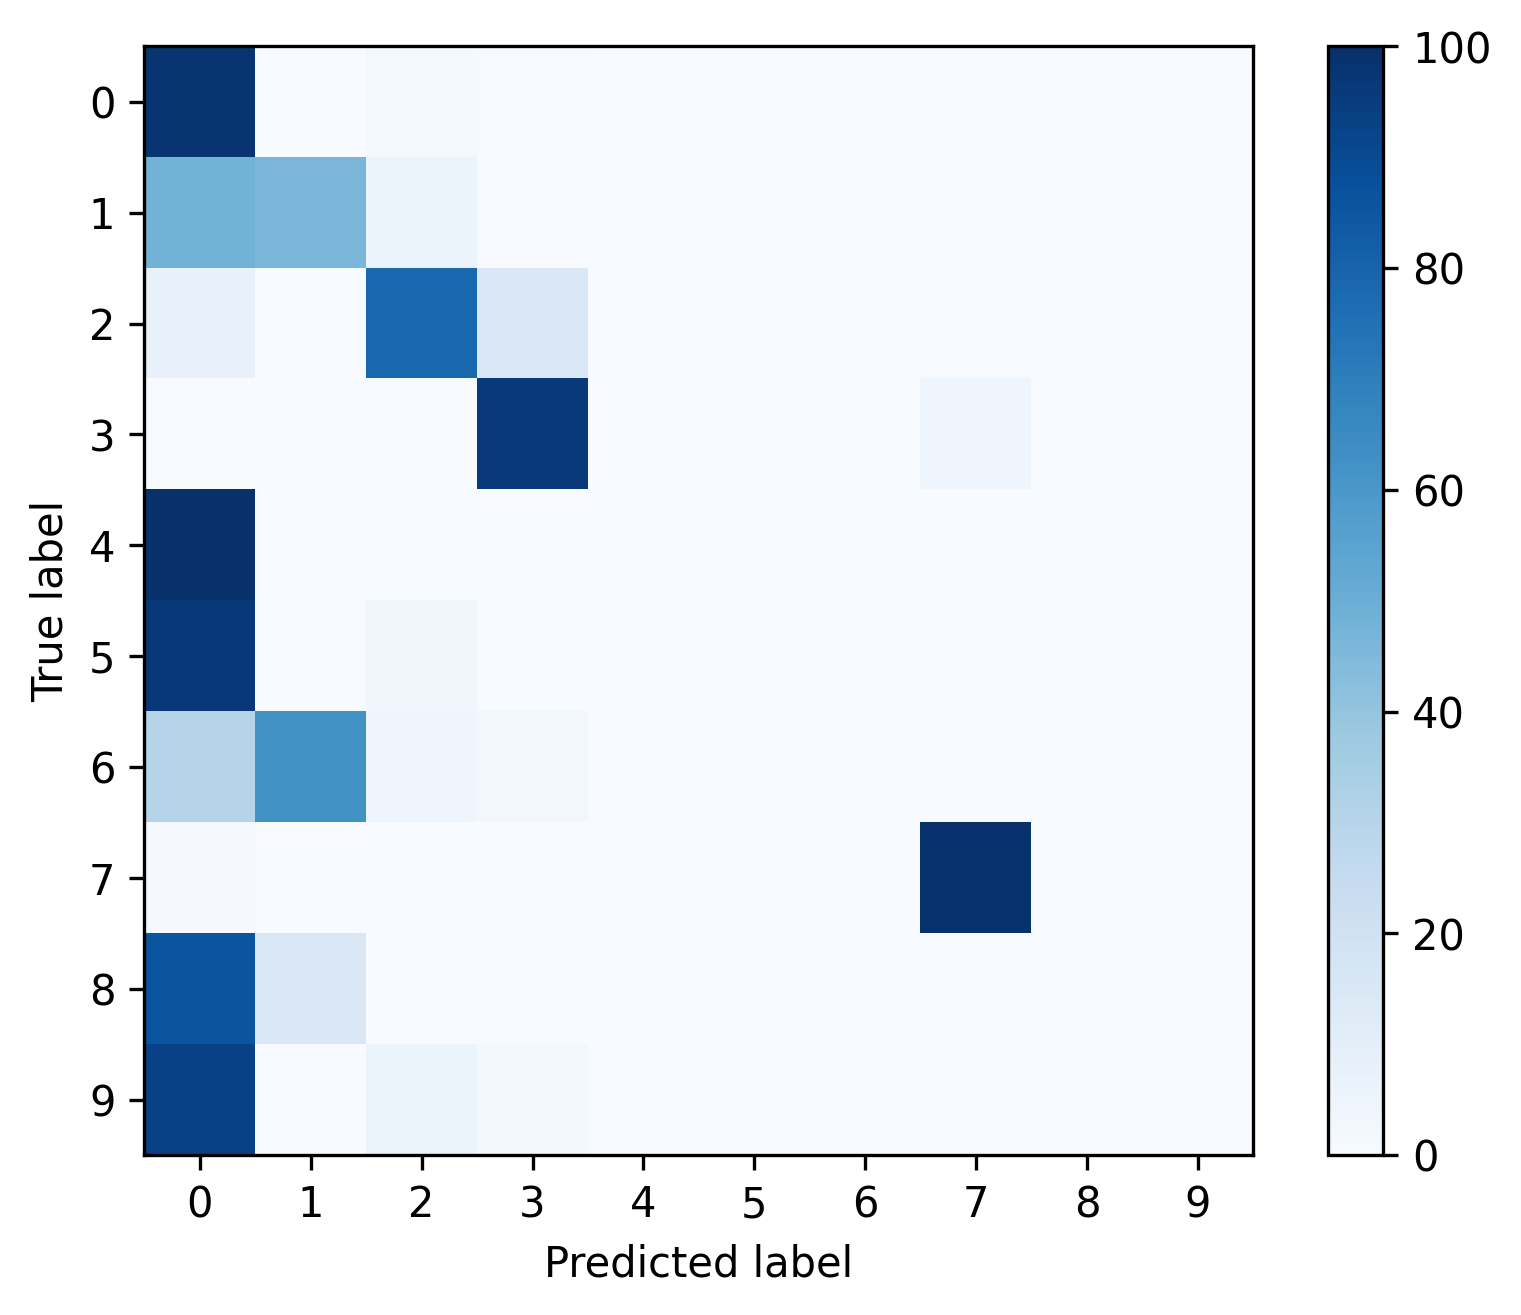

Values plotted in this chart, from the file beside it:
, 0, 1, 2, 3, 4, 5, 6, 7, 8, 9
0, 0.9779, 0.003034, 0.01249, 0.004939, 0.00127, 0.0, 0.0, 0.0003528, 0.0, 0.0
1, 0.4767, 0.4646, 0.05872, 0.0, 0.0, 0.0, 0.0, 0.0, 0.0, 0.0
2, 0.07101, 0.0, 0.7813, 0.1428, 0.0, 0.0, 0.0, 0.004855, 0.0, 0.0
3, 0.001157, 0.0, 0.0003155, 0.9585, 0.0, 0.0, 0.0, 0.04007, 0.0, 0.0
4, 1.0, 0.0, 0.0, 0.0, 0.0, 0.0, 0.0, 0.0, 0.0, 0.0
5, 0.9668, 0.0, 0.0332, 0.0, 0.0, 0.0, 0.0, 0.0, 0.0, 0.0
6, 0.303, 0.6212, 0.04545, 0.0303, 0.0, 0.0, 0.0, 0.0, 0.0, 0.0
7, 0.009862, 0.0, 0.0, 0.0, 0.0, 0.0, 0.0, 0.9901, 0.0, 0.0
8, 0.8571, 0.1429, 0.0, 0.0, 0.0, 0.0, 0.0, 0.0, 0.0, 0.0
9, 0.931, 0.0, 0.05172, 0.01724, 0.0, 0.0, 0.0, 0.0, 0.0, 0.0
